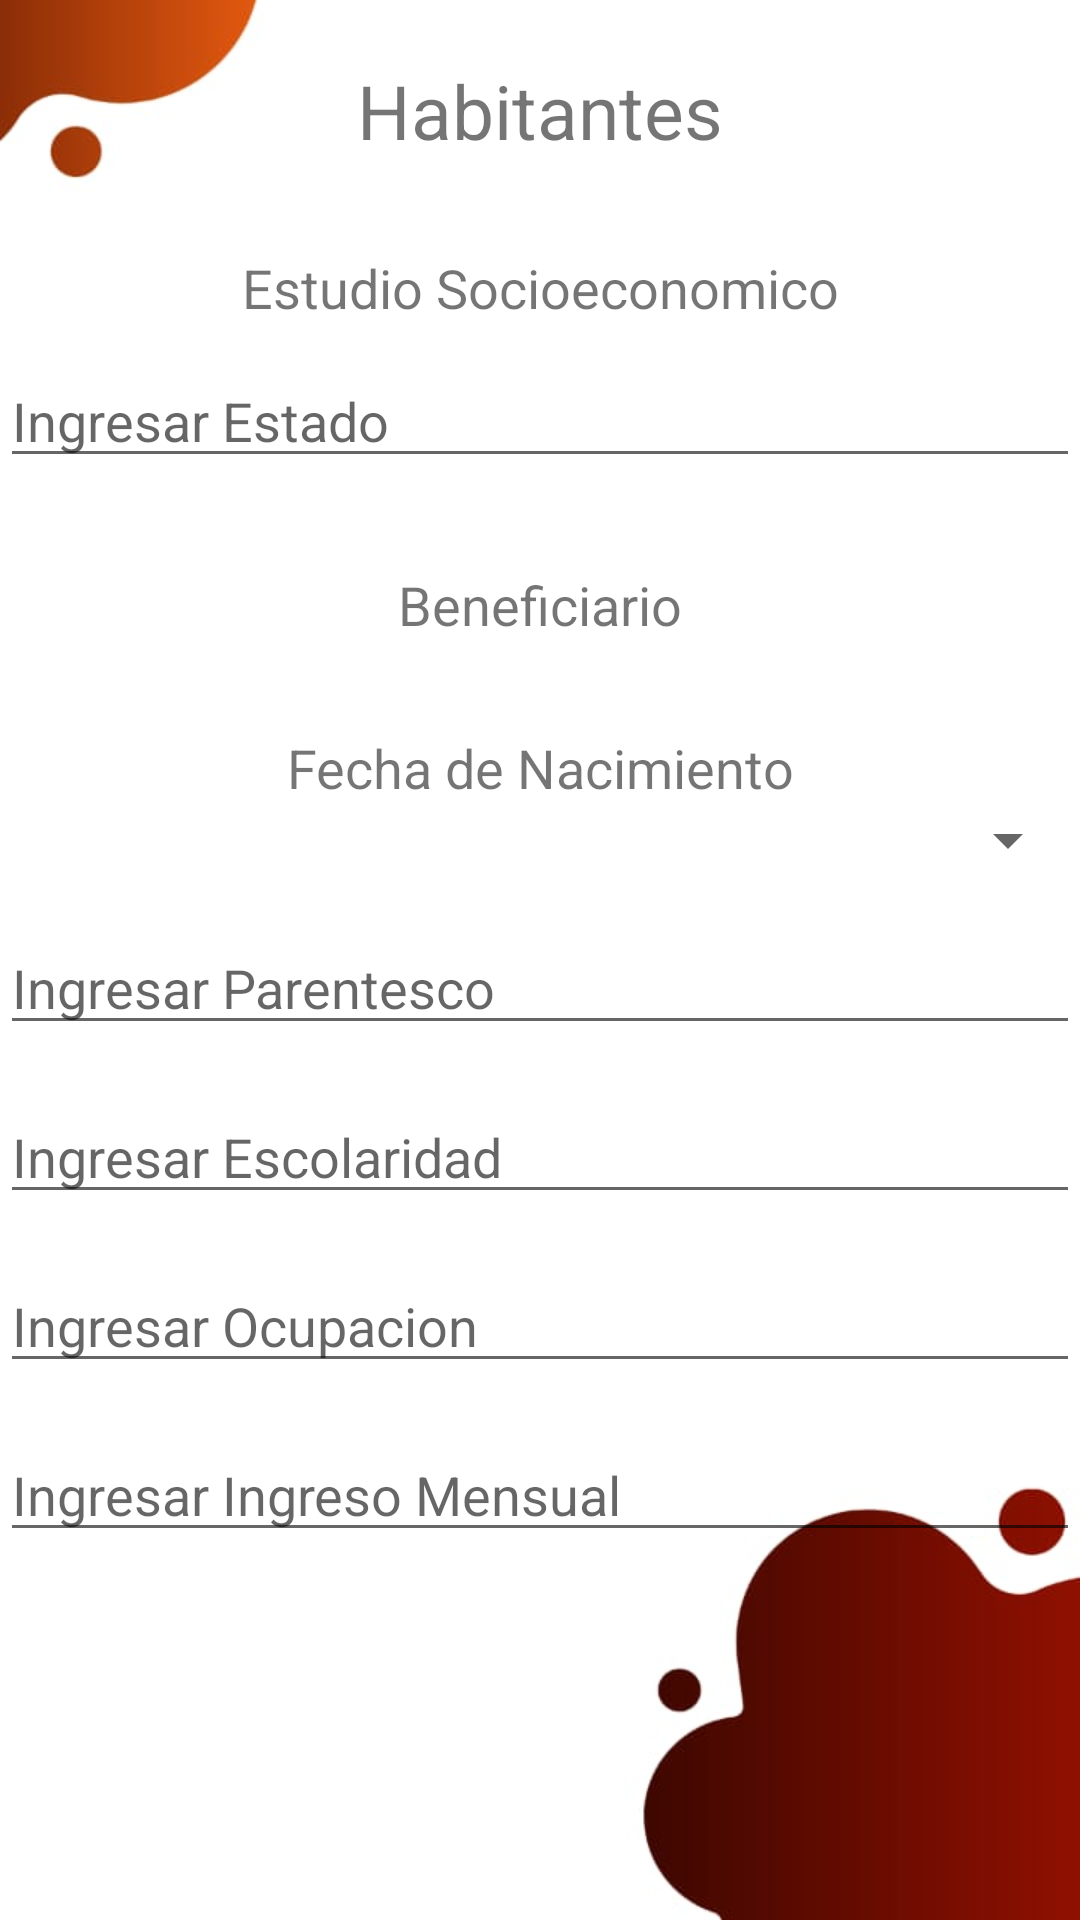

Here is an Android app screen rendered from its layout file. Give the layout XML and the strings, colors and styles it references.
<!-- AndroidManifest.xml: application theme Theme.Dif -->
<!-- res/layout/activity_trabajosocial_formulario.xml -->
<?xml version="1.0" encoding="utf-8"?>
<RelativeLayout xmlns:android="http://schemas.android.com/apk/res/android"
    xmlns:app="http://schemas.android.com/apk/res-auto"
    xmlns:tools="http://schemas.android.com/tools"
    android:layout_width="match_parent"
    android:layout_height="match_parent"
    android:background="@drawable/register_final"
    tools:context=".trabajosocial_formulario">

    <LinearLayout
        android:layout_width="match_parent"
        android:layout_height="wrap_content"
        android:layout_below="@+id/Icons"
        android:id="@+id/TopButtonPanel">

        <TextView
            android:id="@+id/TextUno"
            android:layout_width="match_parent"
            android:layout_height="wrap_content"
            android:text="Habitantes"
            android:layout_marginTop="20dp"
            android:textAlignment="center"
            android:layout_weight="1"
            android:textSize="25dp"
            android:gravity="center_horizontal"></TextView>
    </LinearLayout>

    <TextView
        android:id="@+id/TextDos"
        android:layout_width="match_parent"
        android:layout_height="wrap_content"
        android:layout_below="@+id/TopButtonPanel"
        android:text="Estudio Socioeconomico"
        android:textAlignment="center"
        android:layout_marginTop="30dp"
        android:textSize="18sp"
        android:gravity="center_horizontal"></TextView>
    <EditText
        android:id="@+id/EstadoCatcher"
        android:layout_width="match_parent"
        android:layout_height="wrap_content"
        android:layout_below="@id/TextDos"
        android:layout_marginTop="10dp"
        android:hint="Ingresar Estado"></EditText>

    <TextView
        android:id="@+id/TextTres"
        android:layout_width="match_parent"
        android:layout_height="wrap_content"
        android:layout_below="@+id/EstadoCatcher"
        android:text="Beneficiario"
        android:textAlignment="center"
        android:layout_marginTop="30dp"
        android:textSize="18sp"
        android:gravity="center_horizontal"></TextView>
    <TextView
        android:id="@+id/TextCuatro"
        android:layout_width="match_parent"
        android:layout_height="wrap_content"
        android:layout_below="@+id/TextTres"
        android:text="Fecha de Nacimiento"
        android:textAlignment="center"
        android:layout_marginTop="30dp"
        android:textSize="18sp"
        android:gravity="center_horizontal"></TextView>

    <Spinner
        android:layout_width="match_parent"
        android:layout_height="wrap_content"
        android:id="@+id/FechadeNacimientoCatcher"
        android:layout_below="@+id/TextCuatro"></Spinner>

    <EditText
        android:id="@+id/ParentescoCatcher"
        android:layout_width="match_parent"
        android:layout_height="wrap_content"
        android:layout_below="@id/FechadeNacimientoCatcher"
        android:layout_marginTop="15dp"
        android:hint="Ingresar Parentesco"></EditText>
    <EditText
        android:id="@+id/EscolaridadCatcher"
        android:layout_width="match_parent"
        android:layout_height="wrap_content"
        android:layout_below="@id/ParentescoCatcher"
        android:layout_marginTop="15dp"
        android:hint="Ingresar Escolaridad"></EditText>
    <EditText
        android:id="@+id/OcupacionCatcher"
        android:layout_width="match_parent"
        android:layout_height="wrap_content"
        android:layout_below="@id/EscolaridadCatcher"
        android:layout_marginTop="15dp"
        android:hint="Ingresar Ocupacion"></EditText>
    <EditText
        android:id="@+id/IngresoMensualCatcher"
        android:layout_width="match_parent"
        android:layout_height="wrap_content"
        android:layout_below="@id/OcupacionCatcher"
        android:layout_marginTop="15dp"
        android:hint="Ingresar Ingreso Mensual"></EditText>/>
</RelativeLayout>
<!-- resources referenced by this layout -->
<resources>
  <!-- drawable register_final: jpeg bitmap (drawable-v24, 13820 bytes) -->
  <style name="Theme.Dif" parent="Theme.MaterialComponents.DayNight.NoActionBar">
          
          <item name="colorPrimary">@color/colorPrimary</item>
          <item name="colorPrimaryVariant">@color/colorPrimary</item>
          <item name="colorOnPrimary">@color/colorPrimary</item>
          
          <item name="colorSecondary">@color/teal_200</item>
          <item name="colorSecondaryVariant">@color/teal_700</item>
          <item name="colorOnSecondary">@color/black</item>
          
          <item name="android:statusBarColor" tools:targetApi="l">?attr/colorPrimaryVariant</item>
          
      </style>
  <color name="colorPrimary">#FF8F2020</color>
  <color name="teal_200">#FF03DAC5</color>
  <color name="teal_700">#FF018786</color>
  <color name="black">#FF000000</color>
</resources>
